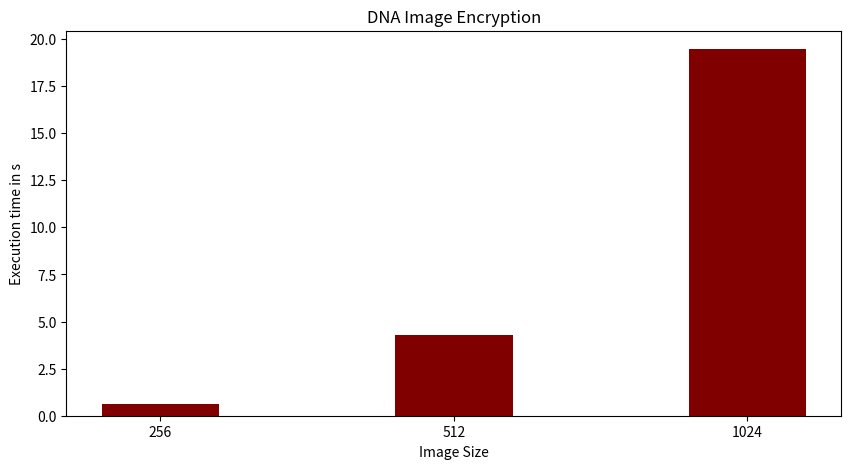

Write Python code to recreate this figure.
import numpy as np
import matplotlib.pyplot as plt
 
  
# creating the dataset
data = {'256':0.63, '512':4.31, '1024':19.46}
courses = list(data.keys())
values = list(data.values())
  
fig = plt.figure(figsize = (10, 5))
 
# creating the bar plot
plt.bar(courses, values, color ='maroon',
        width = 0.4)
 
plt.xlabel("Image Size")
plt.ylabel("Execution time in s")
plt.title("DNA Image Encryption")
plt.show()